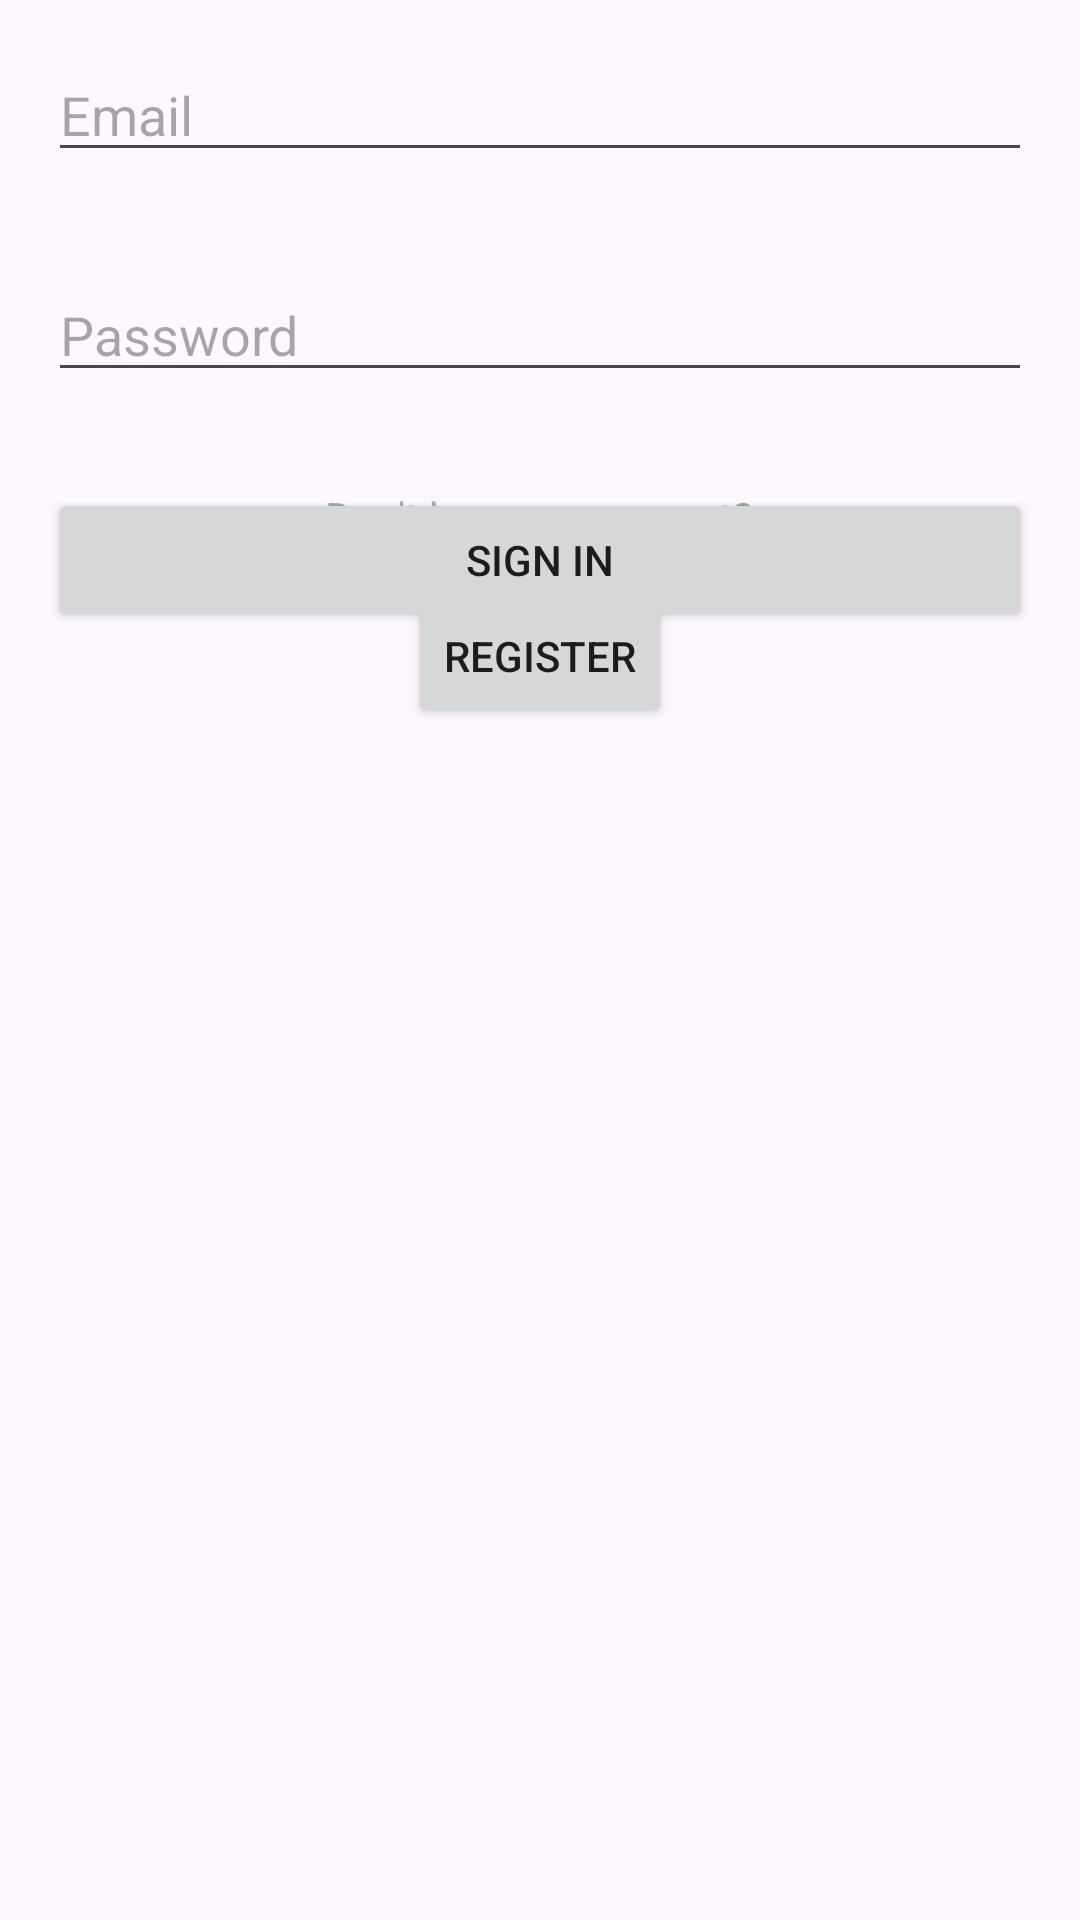

Produce the Android XML layout that renders to this screen, including the resource entries it uses.
<!-- AndroidManifest.xml: application theme Theme.GooSigninApp -->
<!-- res/layout/activity_register.xml -->
<?xml version="1.0" encoding="utf-8"?>
<RelativeLayout xmlns:android="http://schemas.android.com/apk/res/android"
    xmlns:app="http://schemas.android.com/apk/res-auto"
    xmlns:tools="http://schemas.android.com/tools"
    android:layout_width="match_parent"
    android:layout_height="match_parent"
    tools:context=".activity_register">


        <EditText
            android:id="@+id/emailField"
            android:layout_width="match_parent"
            android:layout_height="wrap_content"
            android:hint="Email"
            android:inputType="textEmailAddress"
            android:layout_margin="16dp"/>

        <EditText
            android:id="@+id/passwordField"
            android:layout_width="match_parent"
            android:layout_height="wrap_content"
            android:hint="Password"
            android:inputType="textPassword"
            android:layout_below="@id/emailField"
            android:layout_margin="16dp"/>

        <Button
            android:layout_width="match_parent"
            android:layout_height="wrap_content"
            android:layout_below="@id/passwordField"
            android:layout_margin="16dp"
            android:text="Sign In"
            android:onClick="signIn"/>

        <TextView
            android:layout_width="wrap_content"
            android:layout_height="wrap_content"
            android:layout_below="@id/passwordField"
            android:layout_centerHorizontal="true"
            android:layout_marginTop="16dp"
            android:text="Don't have an account?"
            android:textColor="@android:color/darker_gray"/>

        <Button
            android:layout_width="wrap_content"
            android:layout_height="wrap_content"
            android:layout_below="@id/passwordField"
            android:layout_centerHorizontal="true"
            android:layout_marginTop="48dp"
            android:text="Register"
            android:onClick="goToRegister"/>

    </RelativeLayout>
<!-- resources referenced by this layout -->
<resources>
  <style name="Theme.GooSigninApp" parent="Base.Theme.GooSigninApp" />
  <style name="Base.Theme.GooSigninApp" parent="Theme.Material3.DayNight.NoActionBar">
          
          
      </style>
</resources>
